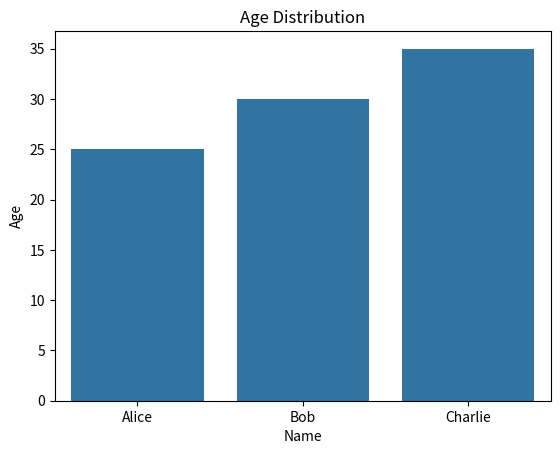

Write the Python code that produced this figure.
import numpy as np
arr = np.array([[1, 2, 3], [4, 5, 6]])
print("A NumPy array:\n", arr)

import pandas as pd
data = {'Name': ['Alice', 'Bob', 'Charlie'], 'Age': [25, 30, 35]}
df = pd.DataFrame(data)
print("A Pandas DataFrame:\n", df)

import matplotlib.pyplot as plt
import seaborn as sns

sns.barplot(x='Name', y='Age', data=df)
plt.title('Age Distribution')
plt.show()